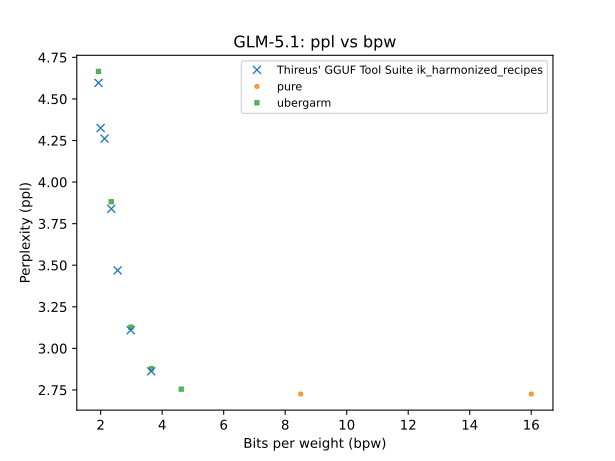

The file beside this chart, header and first rows:
QTYPE, bpw, ppl
bf16, 16, 2.726
q8_0, 8.504, 2.726
iq4_k, 4.621, 2.755
iq3_m, 3.649, 2.878
iq3_m, 3.645, 2.862
iq3_xxs, 2.985, 3.127
iq3_xxs, 2.978, 3.11
iq2_s, 2.552, 3.469
iq2_k, 2.345, 3.839
iq2_k, 2.344, 3.882
iq2_kt, 2.127, 4.261
iq2_xxs, 1.999, 4.325
iq2_xxs, 1.929, 4.596
iq2_xxs, 1.928, 4.665
